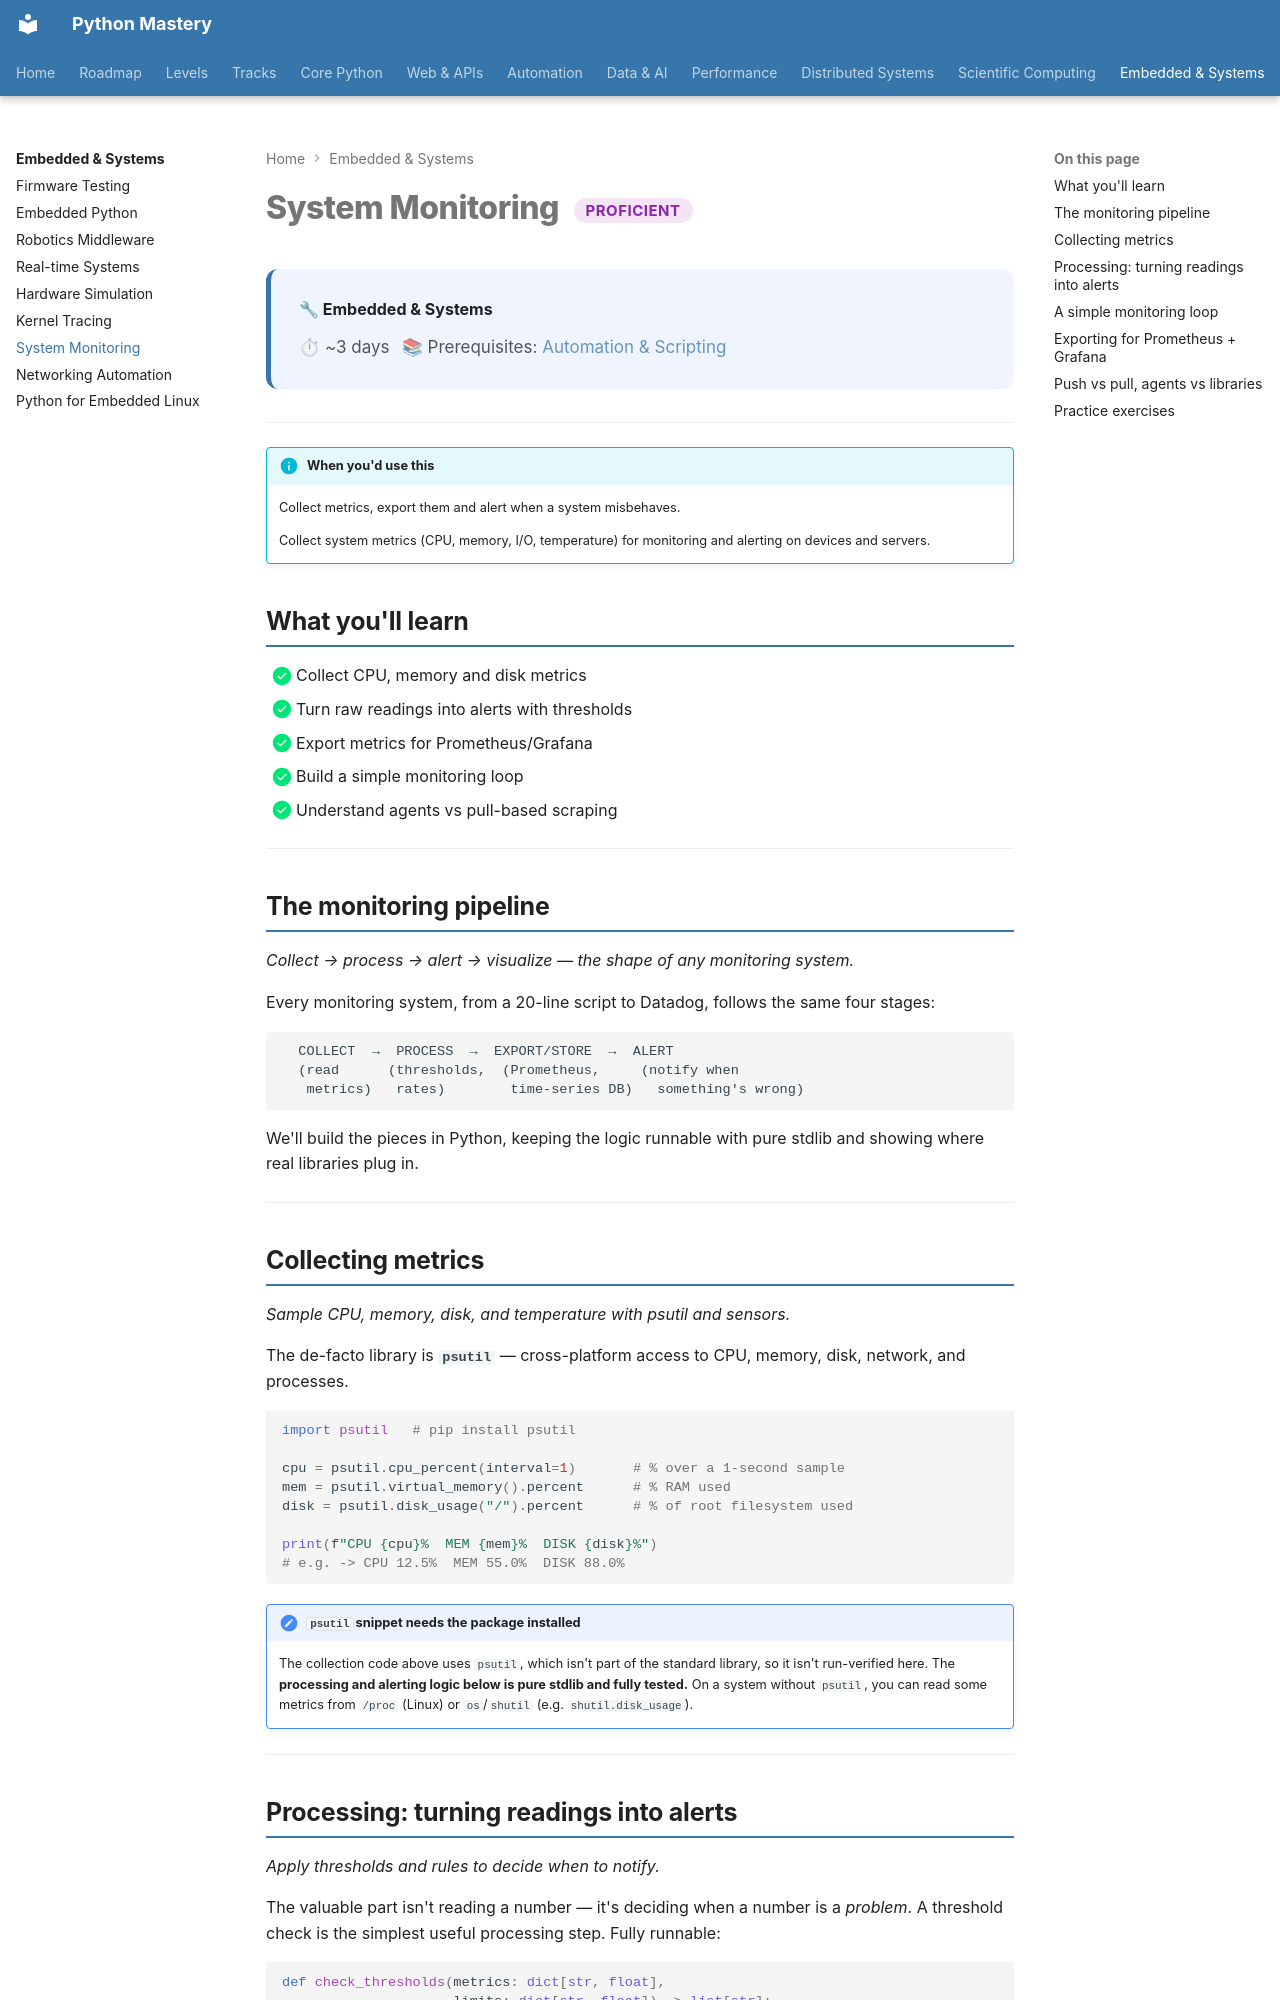

repository: SSnp75/PythonMastery-Site · page: embedded/system-monitoring/index.html · generator: mkdocs

---
title: "System Monitoring"
description: Collect metrics, export them and alert when a system misbehaves
---

# System Monitoring <span class="pm-badge pm-badge-proficient">Proficient</span>

<div class="pm-topic-header">
  <strong>🔧 Embedded & Systems</strong>
  <div class="pm-topic-meta">
    <span>⏱ ~3 days</span>
    <span>📚 Prerequisites: <a href="../../automation/scripting/">Automation & Scripting</a></span>
  </div>
</div>

---

!!! info "When you'd use this"
    Collect metrics, export them and alert when a system misbehaves.

    Collect system metrics (CPU, memory, I/O, temperature) for monitoring and alerting on devices and servers.


## What you'll learn

- [x] Collect CPU, memory and disk metrics
- [x] Turn raw readings into alerts with thresholds
- [x] Export metrics for Prometheus/Grafana
- [x] Build a simple monitoring loop
- [x] Understand agents vs pull-based scraping

---

## The monitoring pipeline

*Collect → process → alert → visualize — the shape of any monitoring system.*

Every monitoring system, from a 20-line script to Datadog, follows the same four stages:

```
  COLLECT  →  PROCESS  →  EXPORT/STORE  →  ALERT
  (read      (thresholds,  (Prometheus,     (notify when
   metrics)   rates)        time-series DB)   something's wrong)
```

We'll build the pieces in Python, keeping the logic runnable with pure stdlib and showing where real libraries plug in.

---

## Collecting metrics

*Sample CPU, memory, disk, and temperature with psutil and sensors.*

The de-facto library is **`psutil`** — cross-platform access to CPU, memory, disk, network, and processes.

```python
import psutil   # pip install psutil

cpu = psutil.cpu_percent(interval=1)       # % over a 1-second sample
mem = psutil.virtual_memory().percent      # % RAM used
disk = psutil.disk_usage("/").percent      # % of root filesystem used

print(f"CPU {cpu}%  MEM {mem}%  DISK {disk}%")
# e.g. -> CPU 12.5%  MEM 55.0%  DISK 88.0%
```

!!! note "`psutil` snippet needs the package installed"
    The collection code above uses `psutil`, which isn't part of the standard library, so it isn't run-verified here. The **processing and alerting logic below is pure stdlib and fully tested.** On a system without `psutil`, you can read some metrics from `/proc` (Linux) or `os`/`shutil` (e.g. `shutil.disk_usage`).

---
